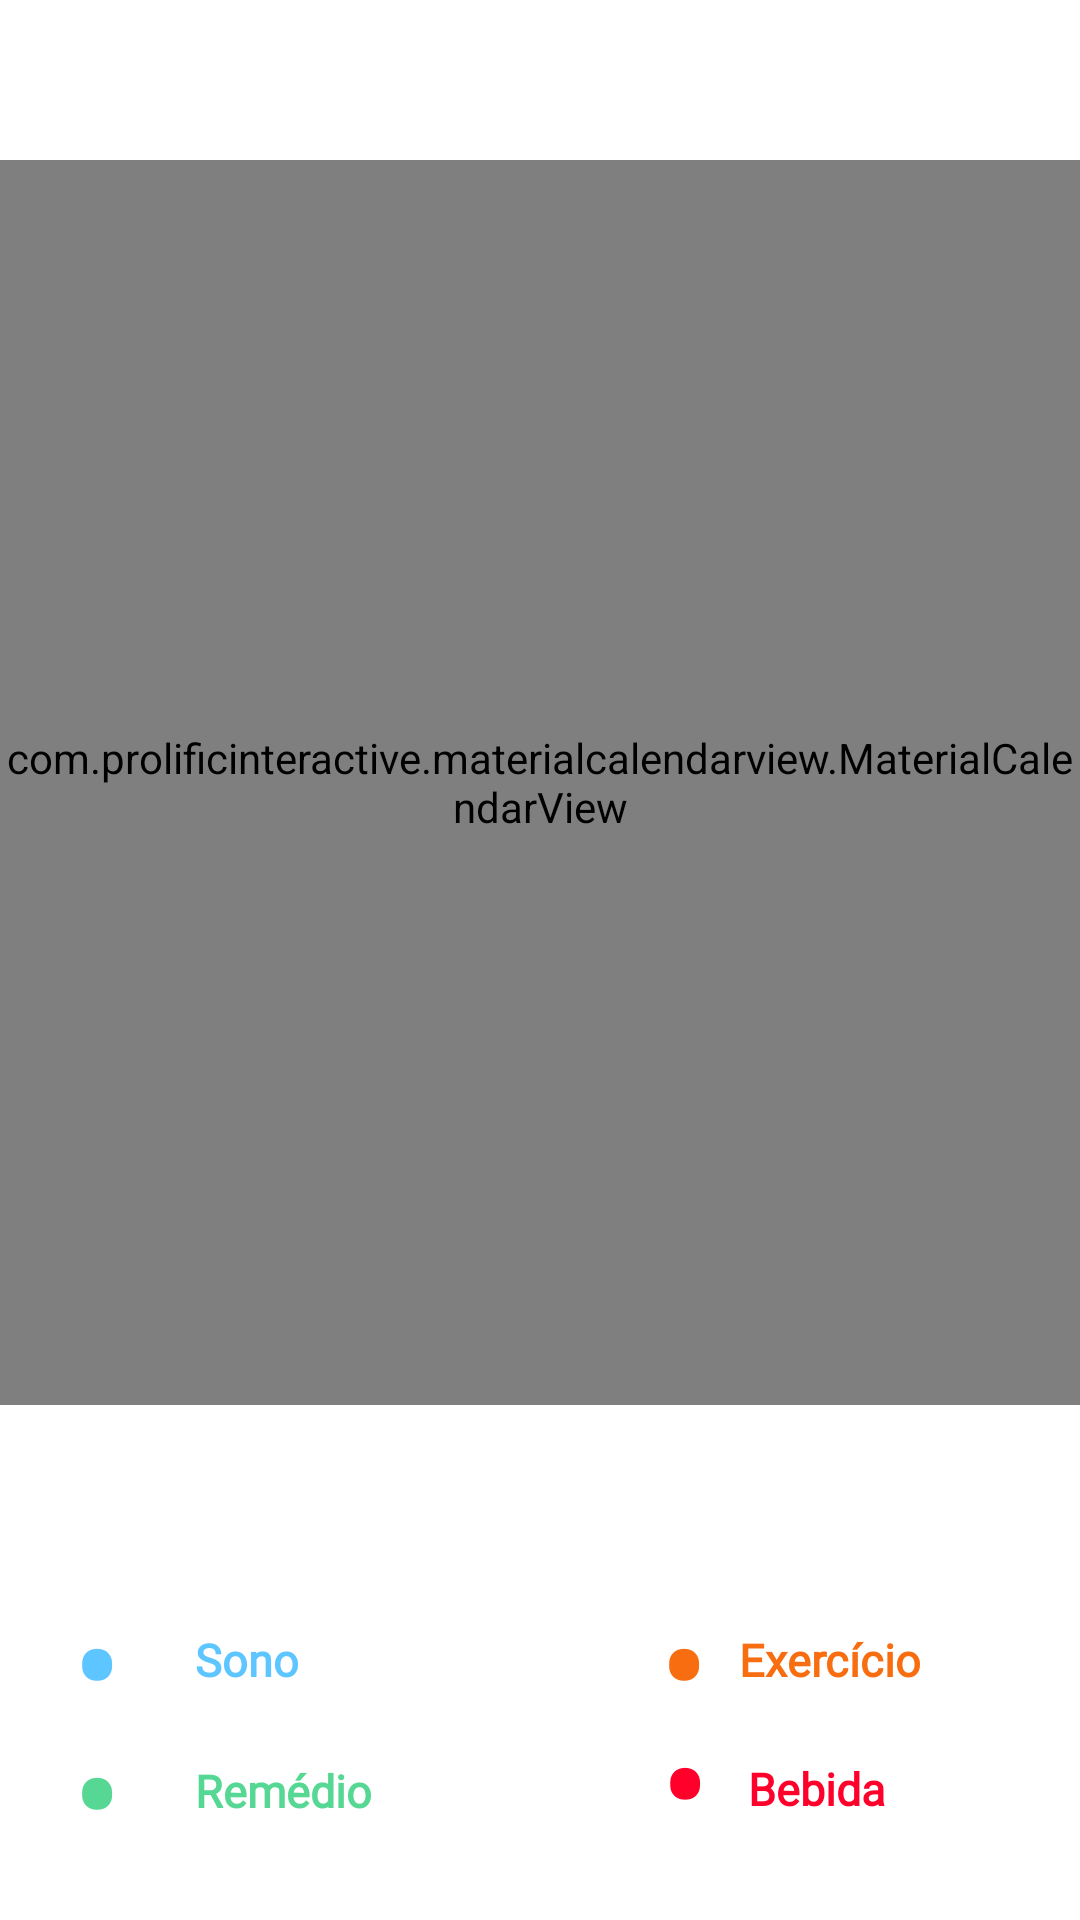

Write the Android layout XML for this screen, with the resource values it uses.
<!-- AndroidManifest.xml: application theme Theme.Diariosono -->
<!-- res/layout/fragment_calendario.xml -->
<?xml version="1.0" encoding="utf-8"?>
<androidx.constraintlayout.widget.ConstraintLayout
    xmlns:android="http://schemas.android.com/apk/res/android"
    xmlns:app="http://schemas.android.com/apk/res-auto"
    xmlns:tools="http://schemas.android.com/tools"
    android:layout_width="match_parent"
    android:layout_height="match_parent"
    tools:context=".fragment.CalendarioFragment">

    <androidx.appcompat.widget.Toolbar
        android:id="@+id/toolBar"
        android:layout_width="415dp"
        android:layout_height="50dp"
        app:layout_constraintStart_toStartOf="parent"
        app:layout_constraintTop_toTopOf="parent" />

    <com.prolificinteractive.materialcalendarview.MaterialCalendarView
        android:id="@+id/calendarView"
        android:layout_width="fill_parent"
        android:layout_height="415dp"
        android:background="#FFFFFF"
        app:layout_constraintBottom_toTopOf="@+id/constraintLayout3"
        app:layout_constraintTop_toBottomOf="@+id/toolBar"
        app:layout_constraintVertical_bias="0.044"
        app:mcv_dateTextAppearance="@style/CustomCalendarWeek"
        app:mcv_headerTextAppearance="@style/CustomCalendarWeek"
        app:mcv_selectionColor="#F3C641"
        app:mcv_selectionMode="none"
        app:mcv_showOtherDates="none"
        app:mcv_weekDayTextAppearance="@style/CustomCalendarDay"
        tools:layout_editor_absoluteX="0dp" />

    <androidx.constraintlayout.widget.ConstraintLayout
        android:id="@+id/constraintLayout3"
        android:layout_width="match_parent"
        android:layout_height="wrap_content"
        android:layout_marginBottom="10dp"
        app:layout_constraintBottom_toBottomOf="parent"
        tools:layout_editor_absoluteX="0dp">

        <TextView
            android:id="@+id/plainText2"
            android:layout_width="wrap_content"
            android:layout_height="wrap_content"
            android:layout_marginStart="24dp"
            android:text="•"
            android:textColor="@color/dotAzul"
            android:textSize="50dp"
            app:layout_constraintBottom_toBottomOf="@+id/textView7"
            app:layout_constraintStart_toStartOf="parent"
            app:layout_constraintTop_toTopOf="@+id/textView7" />

        <TextView
            android:id="@+id/plainText3"
            android:layout_width="wrap_content"
            android:layout_height="wrap_content"
            android:layout_below="@+id/plainText2"
            android:layout_marginStart="96dp"
            android:text="•"
            android:textColor="@color/dotVermelho"
            android:textSize="50dp"
            app:layout_constraintBottom_toBottomOf="@+id/textView8"
            app:layout_constraintStart_toEndOf="@+id/textView8"
            app:layout_constraintTop_toTopOf="@+id/textView8"
            app:layout_constraintVertical_bias="0.574" />

        <TextView
            android:id="@+id/plainText4"
            android:layout_width="wrap_content"
            android:layout_height="wrap_content"
            android:layout_below="@+id/plainText3"
            android:layout_marginStart="120dp"
            android:text="•"
            android:textColor="@color/dotLaranja"
            android:textSize="50dp"
            app:layout_constraintBottom_toBottomOf="@+id/textView9"
            app:layout_constraintStart_toEndOf="@+id/textView7"
            app:layout_constraintTop_toTopOf="@+id/textView9" />

        <TextView
            android:id="@+id/plainText5"
            android:layout_width="wrap_content"
            android:layout_height="wrap_content"
            android:layout_below="@+id/plainText4"
            android:layout_marginStart="24dp"
            android:text="•"
            android:textColor="@color/dotVerde"
            android:textSize="50dp"
            app:layout_constraintBottom_toBottomOf="@+id/textView8"
            app:layout_constraintStart_toStartOf="parent"
            app:layout_constraintTop_toTopOf="@+id/textView8" />

        <TextView
            android:id="@+id/textView6"
            android:layout_width="wrap_content"
            android:layout_height="wrap_content"
            android:layout_below="@+id/textView7"
            android:layout_toEndOf="@+id/plainText5"
            android:fontFamily="@font/roboto"
            android:text="Bebida"
            android:textColor="@color/dotVermelho"
            android:textFontWeight="600"
            android:textSize="15dp"
            app:layout_constraintBottom_toBottomOf="parent"
            app:layout_constraintEnd_toEndOf="parent"
            app:layout_constraintHorizontal_bias="0.16"
            app:layout_constraintStart_toEndOf="@+id/plainText3"
            app:layout_constraintTop_toBottomOf="@+id/textView9"
            app:layout_constraintVertical_bias="0.489" />

        <TextView
            android:id="@+id/textView7"
            android:layout_width="wrap_content"
            android:layout_height="wrap_content"
            android:layout_marginStart="24dp"
            android:layout_toEndOf="@+id/plainText4"
            android:fontFamily="@font/roboto"
            android:text="Sono"
            android:textColor="@color/dotAzul"
            android:textFontWeight="600"
            android:textSize="15dp"
            app:layout_constraintStart_toEndOf="@+id/plainText2"
            app:layout_constraintTop_toTopOf="parent" />

        <TextView
            android:id="@+id/textView8"
            android:layout_width="wrap_content"
            android:layout_height="wrap_content"
            android:layout_below="@+id/textView9"
            android:layout_marginStart="24dp"
            android:layout_toEndOf="@+id/plainText3"
            android:fontFamily="@font/roboto"
            android:text="Remédio"
            android:textColor="@color/dotVerde"
            android:textFontWeight="600"
            android:textSize="15dp"
            app:layout_constraintBottom_toBottomOf="parent"
            app:layout_constraintStart_toEndOf="@+id/plainText5"
            app:layout_constraintTop_toBottomOf="@+id/textView7" />

        <TextView
            android:id="@+id/textView9"
            android:layout_width="wrap_content"
            android:layout_height="wrap_content"
            android:layout_below="@+id/textView6"
            android:layout_toEndOf="@+id/plainText2"
            android:fontFamily="@font/roboto"
            android:text="Exercício"
            android:textColor="@color/dotLaranja"
            android:textFontWeight="600"
            android:textSize="15dp"
            app:layout_constraintEnd_toEndOf="parent"
            app:layout_constraintHorizontal_bias="0.157"
            app:layout_constraintStart_toEndOf="@+id/plainText4"
            app:layout_constraintTop_toTopOf="parent" />

    </androidx.constraintlayout.widget.ConstraintLayout>

</androidx.constraintlayout.widget.ConstraintLayout>
<!-- resources referenced by this layout -->
<resources>
  <color name="dotAzul">#5DC5FF</color>
  <color name="dotLaranja">#F76D0F</color>
  <color name="dotVerde">#56D894</color>
  <color name="dotVermelho">#FF002B</color>
  <style name="CustomCalendarDay" parent="TextAppearance.MaterialComponents.Caption">
          <item name="android:textSize">20sp</item>
          <item name="android:padding">20dp</item>
          <item name="android:textColor">#0F184C</item>
          <item name="android:fontFamily">@font/roboto</item>
      </style>
  <style name="CustomCalendarWeek" parent="TextAppearance.MaterialComponents.Caption">
          <item name="android:textSize">20sp</item>
          <item name="android:labelTextSize">50dp</item>
          <item name="android:textColor">#0F184C</item>
          <item name="android:layout_margin">60dp</item>
          <item name="android:layout_height">60sp</item>
          <item name="android:fontFamily">@font/roboto</item>
      </style>
  <style name="Theme.Diariosono" parent="Theme.MaterialComponents.DayNight.DarkActionBar">
          
          
  
          
          <item name="windowNoTitle">true</item>
          <item name="windowActionBar">false</item>
      </style>
</resources>
